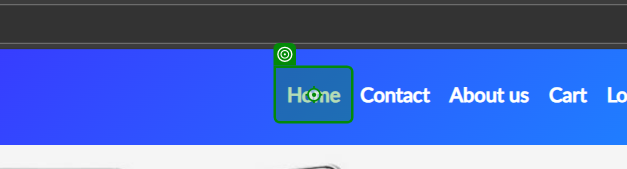
Task: Automation for DemoBlaze
Workflow: AddItemToCart

Step 1: click on the link (msedge.exe)

Step 2: click on the link '{0}' (msedge.exe) (no picture)

Step 3: check the link (msedge.exe) (no picture)

Step 4: click on the link (msedge.exe) (no picture)

Step 5: check the dialog 'www.demoblaze.com says' in window 'STORE - Profile 1 - Microsoft Edge' (msedge.exe) (no picture)

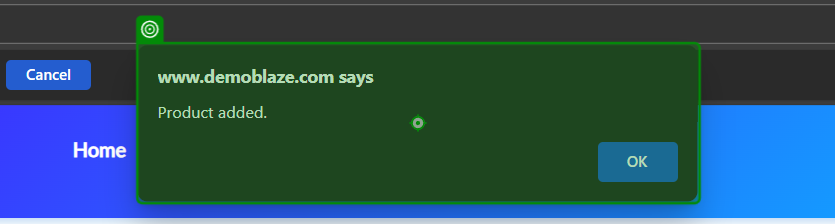
Step 6: VerifyExecutionOptions on the dialog 'www.demoblaze.com says' in window 'STORE - Profile 1 - Microsoft Edge' (msedge.exe)
